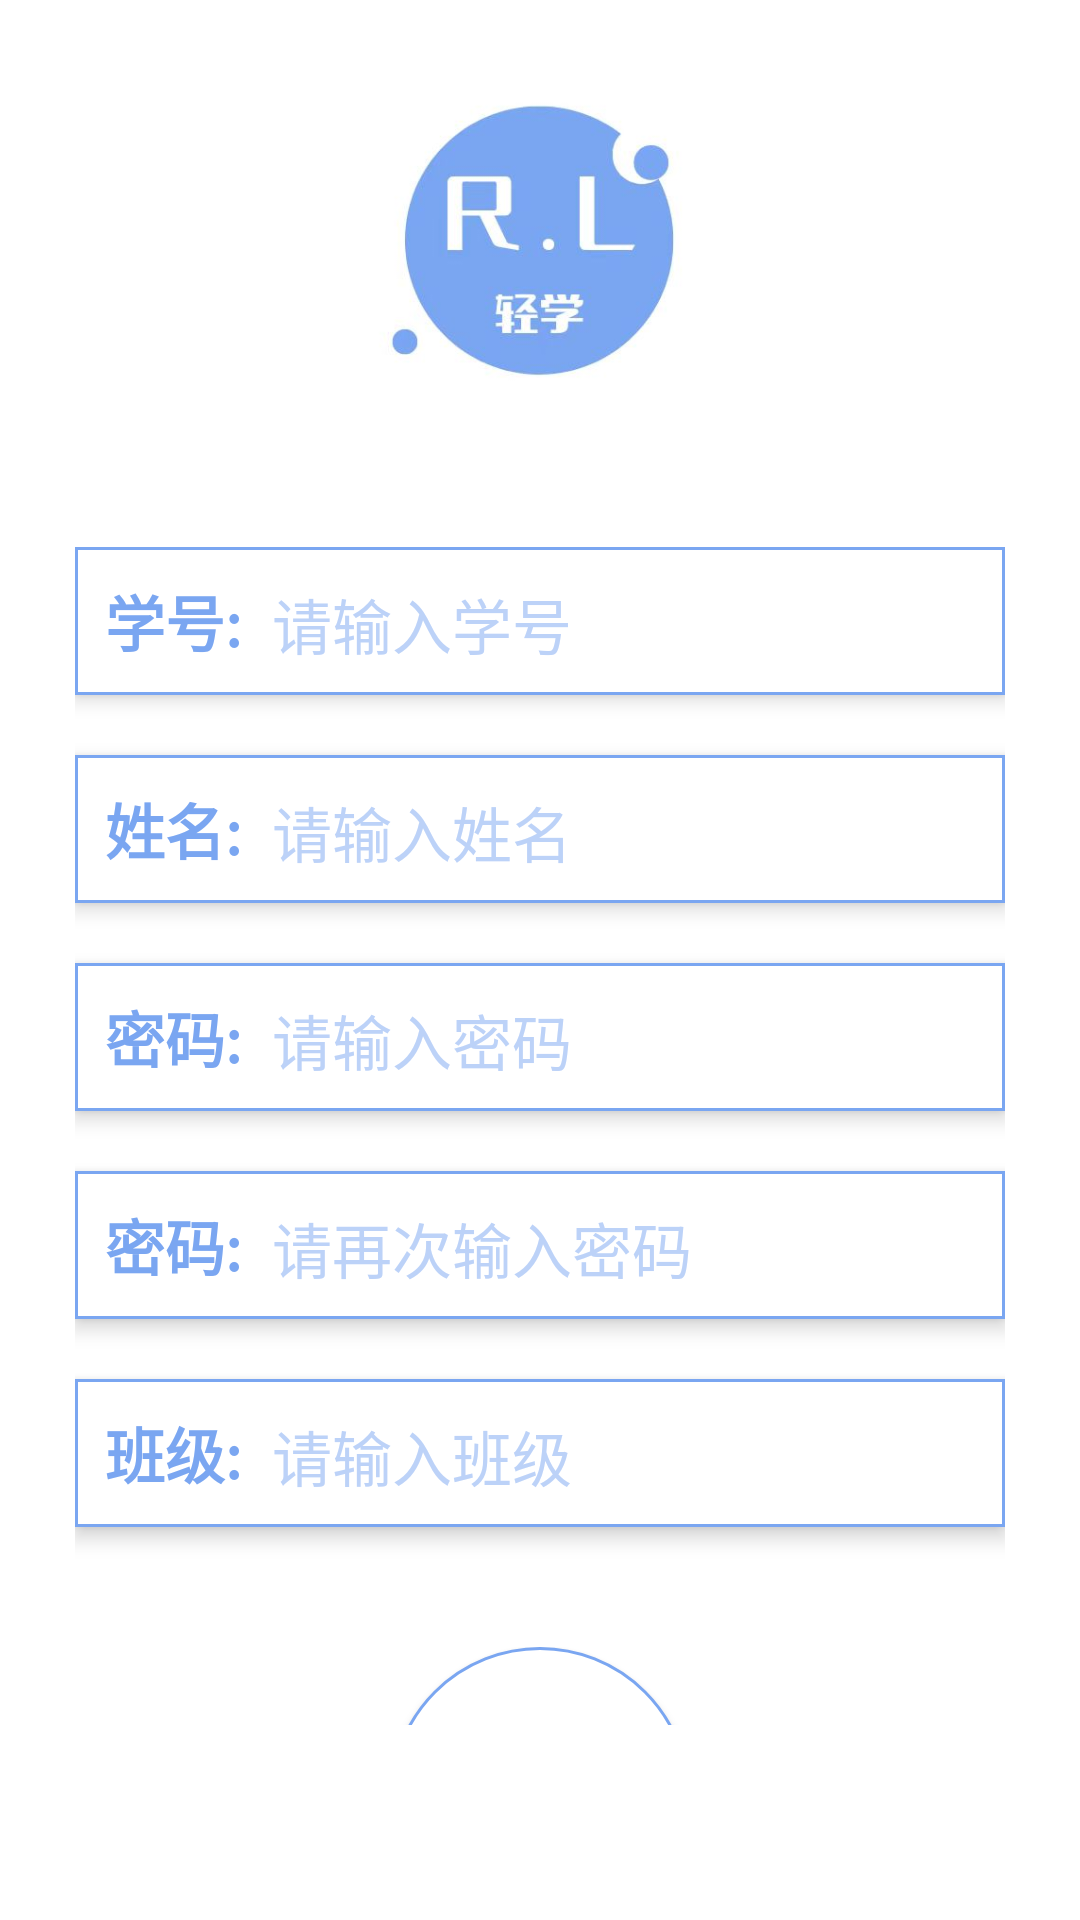

Produce the Android XML layout that renders to this screen, including the resource entries it uses.
<!-- AndroidManifest.xml: application theme Theme.ReleaseLearning -->
<!-- res/layout/activity_register.xml -->
<?xml version="1.0" encoding="utf-8"?>
<LinearLayout xmlns:android="http://schemas.android.com/apk/res/android"
    xmlns:app="http://schemas.android.com/apk/res-auto"
    xmlns:tools="http://schemas.android.com/tools"
    android:layout_width="match_parent"
    android:layout_height="match_parent"
    tools:context=".Register"
    android:orientation="vertical"
    android:padding="5dp"
    android:background="@color/white">

    <ImageView
        android:layout_width="wrap_content"
        android:layout_height="0dp"
        android:layout_margin="0dp"
        android:layout_weight="1"
        android:src="@drawable/logo" />

    <LinearLayout
        android:layout_width="match_parent"
        android:layout_height="0dp"
        android:layout_weight="3"
        android:orientation="vertical"
        android:padding="20dp"
        android:layout_margin="0dp">

        

        <LinearLayout
            android:layout_width="match_parent"
            android:layout_height="wrap_content"
            android:background="@drawable/shape_linearlayout"
            android:elevation="4dp"
            android:padding="10dp">

            <TextView
                android:layout_width="wrap_content"
                android:layout_height="wrap_content"
                android:text="学号:"
                android:textColor="@color/blue"
                android:textSize="20dp"
                android:textStyle="bold" />

            <EditText
                android:id="@+id/student_register_id"
                android:layout_width="match_parent"
                android:layout_height="wrap_content"
                android:layout_marginLeft="10dp"
                android:background="@null"
                android:hint="请输入学号"
                android:textColorHint="@color/blue_little"
                android:textColor="@color/blue"
                android:textSize="20dp" />
        </LinearLayout>

        

        <LinearLayout
            android:layout_width="match_parent"
            android:layout_height="wrap_content"
            android:background="@drawable/shape_linearlayout"
            android:elevation="4dp"
            android:padding="10dp"
            android:layout_marginTop="20dp">

            <TextView
                android:layout_width="wrap_content"
                android:layout_height="wrap_content"
                android:text="姓名:"
                android:textColor="@color/blue"
                android:textSize="20dp"
                android:textStyle="bold" />

            <EditText
                android:id="@+id/student_register_name"
                android:layout_width="match_parent"
                android:layout_height="wrap_content"
                android:layout_marginLeft="10dp"
                android:background="@null"
                android:hint="请输入姓名"
                android:textColorHint="@color/blue_little"
                android:textColor="@color/blue"
                android:textSize="20dp" />
        </LinearLayout>

        
        <LinearLayout
            android:layout_width="match_parent"
            android:layout_height="wrap_content"
            android:background="@drawable/shape_linearlayout"
            android:elevation="4dp"
            android:padding="10dp"
            android:layout_marginTop="20dp">

            <TextView
                android:layout_width="wrap_content"
                android:layout_height="wrap_content"
                android:text="密码:"
                android:textColor="@color/blue"
                android:textSize="20dp"
                android:textStyle="bold" />

            <EditText
                android:id="@+id/student_register_password"
                android:layout_width="match_parent"
                android:layout_height="wrap_content"
                android:layout_marginLeft="10dp"
                android:background="@null"
                android:hint="请输入密码"
                android:textColorHint="@color/blue_little"
                android:textColor="@color/blue"
                android:textSize="20dp"
                android:inputType="textPassword"/>
        </LinearLayout>

        
        <LinearLayout
            android:layout_width="match_parent"
            android:layout_height="wrap_content"
            android:background="@drawable/shape_linearlayout"
            android:elevation="4dp"
            android:padding="10dp"
            android:layout_marginTop="20dp">

            <TextView
                android:layout_width="wrap_content"
                android:layout_height="wrap_content"
                android:text="密码:"
                android:textColor="@color/blue"
                android:textSize="20dp"
                android:textStyle="bold" />

            <EditText
                android:id="@+id/student_register_password2"
                android:layout_width="match_parent"
                android:layout_height="wrap_content"
                android:layout_marginLeft="10dp"
                android:background="@null"
                android:hint="请再次输入密码"
                android:textColorHint="@color/blue_little"
                android:textColor="@color/blue"
                android:textSize="20dp"
                android:inputType="textPassword"/>
        </LinearLayout>

        
        <LinearLayout
            android:layout_width="match_parent"
            android:layout_height="wrap_content"
            android:background="@drawable/shape_linearlayout"
            android:elevation="4dp"
            android:padding="10dp"
            android:layout_marginTop="20dp">

            <TextView
                android:layout_width="wrap_content"
                android:layout_height="wrap_content"
                android:text="班级:"
                android:textColor="@color/blue"
                android:textSize="20dp"
                android:textStyle="bold" />

            <EditText
                android:id="@+id/student_register_class"
                android:layout_width="match_parent"
                android:layout_height="wrap_content"
                android:layout_marginLeft="10dp"
                android:background="@null"
                android:hint="请输入班级"
                android:textColorHint="@color/blue_little"
                android:textColor="@color/blue"
                android:textSize="20dp" />
        </LinearLayout>

        

        <LinearLayout
            android:layout_width="wrap_content"
            android:layout_height="wrap_content"
            android:layout_gravity="center"
            android:layout_margin="40dp">
            <Button
                android:id="@+id/register"
                android:layout_width="100dp"
                android:layout_height="100dp"
                android:background="@drawable/shape_button"
                android:text="注册"
                android:textSize="20dp"
                android:textColor="@color/blue"/>

        </LinearLayout>

    </LinearLayout>
</LinearLayout>
<!-- resources referenced by this layout -->
<resources>
  <color name="blue">#7AA6F1</color>
  <color name="blue_little">#BCD2F8</color>
  <color name="white">#FFFFFFFF</color>
  <!-- drawable logo: jpg bitmap (drawable, 12015 bytes) -->
  <!-- drawable shape_button (drawable) -->
  <?xml version="1.0" encoding="utf-8"?>
  <shape xmlns:android="http://schemas.android.com/apk/res/android"
      android:shape="oval">
  
      <corners android:radius="0dp" />   
      <solid android:color="#FFFF" />   
      <size
          android:width="40dp"
          android:height="40dp" />
      <stroke
          android:width="1dp"
          android:color="@color/blue" />
  </shape>
  <!-- drawable shape_linearlayout (drawable) -->
  <?xml version="1.0" encoding="utf-8"?>
  <shape xmlns:android="http://schemas.android.com/apk/res/android" >
  
      <solid android:color="#FFFFFF" />
  
      <stroke
          android:width="1dp"
          android:color="@color/blue" />
  
      <padding
          android:bottom="0.1dp"
          android:left="0.5dp"
          android:right="0.5dp"
          android:top="0dp" />
  </shape>
  <style name="Theme.ReleaseLearning" parent="Theme.MaterialComponents.DayNight.NoActionBar.Bridge">
          
          <item name="colorPrimary">@color/purple_500</item>
          <item name="colorPrimaryVariant">@color/purple_700</item>
          <item name="colorOnPrimary">@color/white</item>
          
          <item name="colorSecondary">@color/teal_200</item>
          <item name="colorSecondaryVariant">@color/teal_700</item>
          <item name="colorOnSecondary">@color/black</item>
          
          <item name="android:statusBarColor" tools:targetApi="l">?attr/colorPrimaryVariant</item>
          
      </style>
  <color name="purple_500">#FF6200EE</color>
  <color name="purple_700">#FF3700B3</color>
  <color name="teal_200">#FF03DAC5</color>
  <color name="teal_700">#FF018786</color>
  <color name="black">#FF000000</color>
</resources>
